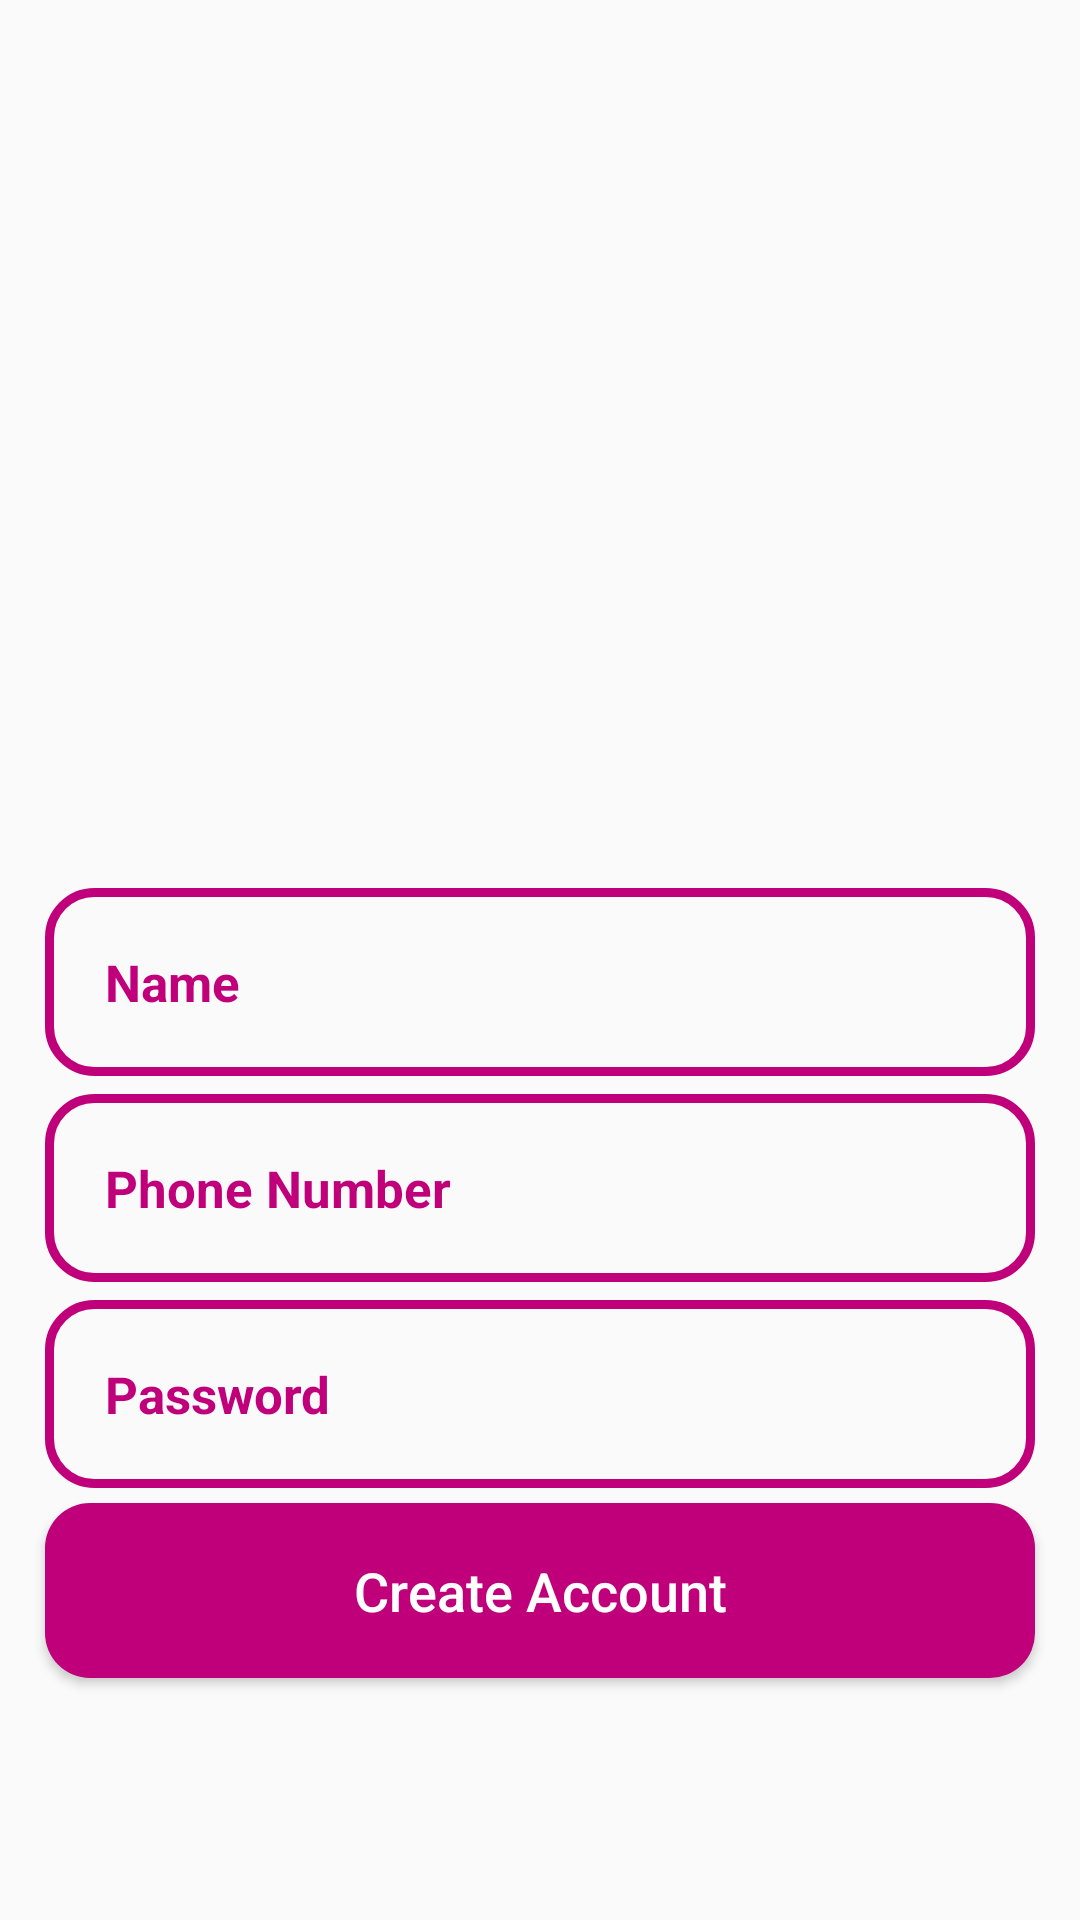

Here is an Android app screen rendered from its layout file. Give the layout XML and the strings, colors and styles it references.
<!-- AndroidManifest.xml: application theme Theme.BetterBuy -->
<!-- res/layout/activity_register.xml -->
<?xml version="1.0" encoding="utf-8"?>
<RelativeLayout xmlns:android="http://schemas.android.com/apk/res/android"
    xmlns:app="http://schemas.android.com/apk/res-auto"
    xmlns:tools="http://schemas.android.com/tools"
    android:layout_width="match_parent"
    android:layout_height="match_parent"
    android:background="@drawable/register"
    tools:context=".RegisterActivity">


    <ImageView
        android:id="@+id/register_app_logo"
        android:layout_width="300dp"
        android:layout_height="100dp"
        android:layout_centerHorizontal="true"
        android:layout_marginTop="190dp"
        android:src="@drawable/applogo"/>
    <EditText
        android:id="@+id/register_username_input"
        android:layout_width="match_parent"
        android:layout_height="wrap_content"
        android:layout_below="@id/register_app_logo"
        android:background="@drawable/input_design"
        android:padding="20dp"
        android:layout_marginLeft="15dp"
        android:layout_marginRight="15dp"
        android:layout_marginTop="6dp"
        android:hint="Name"
        android:inputType="text"
        android:textColor="@color/colorPrimaryDark"
        android:textColorHint="@color/colorPrimaryDark"
        android:textSize="17sp"
        android:textStyle="bold"
        />
    <EditText
        android:id="@+id/register_phone_number_input"
        android:layout_width="match_parent"
        android:layout_height="wrap_content"
        android:layout_below="@id/register_username_input"
        android:background="@drawable/input_design"
        android:padding="20dp"
        android:layout_marginLeft="15dp"
        android:layout_marginRight="15dp"
        android:hint="Phone Number"
        android:inputType="number"
        android:textColor="@color/colorPrimaryDark"
        android:textColorHint="@color/colorPrimaryDark"
        android:textSize="17sp"
        android:textStyle="bold"
        android:layout_marginTop="6dp"
        />
    <EditText
        android:id="@+id/register_password_input"
        android:layout_width="match_parent"
        android:layout_height="wrap_content"
        android:layout_below="@id/register_phone_number_input"
        android:background="@drawable/input_design"
        android:padding="20dp"
        android:layout_marginLeft="15dp"
        android:layout_marginRight="15dp"
        android:layout_marginTop="6dp"
        android:hint="Password"
        android:inputType="number"
        android:textColor="@color/colorPrimaryDark"
        android:textColorHint="@color/colorPrimaryDark"
        android:textSize="17sp"
        android:textStyle="bold"
        />


    <Button
        android:id="@+id/register_btn"
        android:layout_width="match_parent"
        android:layout_height="wrap_content"
        android:layout_marginTop="5dp"
        android:layout_marginLeft="15dp"
        android:layout_marginRight="15dp"
        android:layout_below="@+id/register_password_input"
        android:background="@drawable/buttons"
        android:padding="17dp"
        android:textAllCaps="false"
        android:textSize="18sp"
        android:text="Create Account"
        android:textColor="@android:color/white">

    </Button>


</RelativeLayout>
<!-- resources referenced by this layout -->
<resources>
  <color name="colorPrimaryDark">#BF007A</color>
  <!-- drawable buttons (drawable) -->
  <?xml version="1.0" encoding="utf-8"?>
  <shape xmlns:android="http://schemas.android.com/apk/res/android">
      <solid android:color="@color/colorPrimaryDark">
  
      </solid>
      <corners android:radius="15dp">
  
      </corners>
  
  </shape>
  <!-- drawable input_design (drawable) -->
  <?xml version="1.0" encoding="utf-8"?>
  <shape xmlns:android="http://schemas.android.com/apk/res/android">
      <stroke android:color="@color/colorPrimaryDark" android:width="3dp"></stroke>
      <corners android:radius="15dp"></corners>
  
  </shape>
  <style name="Theme.BetterBuy" parent="Theme.AppCompat.Light.NoActionBar">
          
          <item name="colorPrimary">@color/colorPrimary</item>
          <item name="colorPrimaryDark">@color/colorPrimaryDark</item>
          <item name="colorAccent">@color/colorAccent</item>
      </style>
  <color name="colorPrimary">#BF007A</color>
  <color name="colorAccent">#FF4781</color>
</resources>
